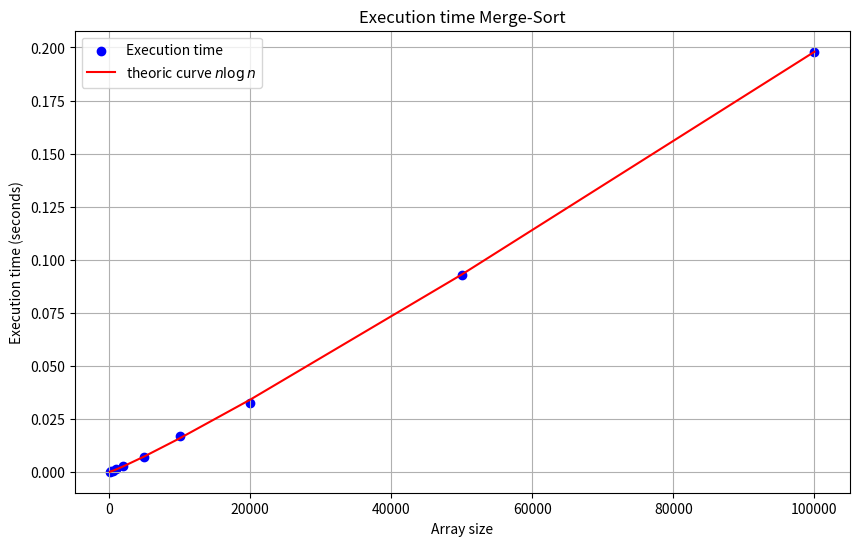

The matplotlib source for this figure:
import matplotlib.pyplot as plt
import time
import random
import math


def merge_sort(lista):
    
    if len(lista) < 2:
        return lista
    #dividir la lista en sublistas de manera recursiva
    else:
        middle = len(lista)//2
        right = merge_sort(lista[:middle])
        left = merge_sort(lista[middle:])
        return merge(right,left)

def merge(lista1, lista2):
    i, j = 0, 0
    result = []

    while(i < len(lista1) and j < len(lista2)):
        if(lista1[i] < lista2[j]):
            result.append(lista1[i])
            i += 1 
        else: 
            result.append(lista2[j])
            j += 1
    
    result += lista1[i:]
    result += lista2[j:]

    return result

def medir_tiempo():
    sizes = [100, 200, 500, 1000, 2000, 5000, 10000, 20000, 50000, 100000]
    times = []

    for size in sizes:
        lista = [random.randint(0, 100000) for _ in range(size)]
        start_time = time.time()
        merge_sort(lista)
        end_time = time.time()
        times.append(end_time - start_time)
        print(f'Size: {size}, Time: {end_time - start_time} seconds')

    return sizes, times
    
def theoretical_curve(sizes):
    theoretical = [size * math.log(size) for size in sizes]
    max_time = max(times)
    max_theoretical = max(theoretical)
    normalization_factor = max_time / max_theoretical
    return [t * normalization_factor for t in theoretical]


def plot_time(sizes, times, theoretical_times):
    plt.figure(figsize=(10, 6))

    plt.scatter(sizes, times, color = 'b', label = 'Execution time')
    plt.plot(sizes, theoretical_times, marker='', linestyle='-', color = 'r', label = 'theoric curve $n \\log n$')

    plt.xlabel('Array size')
    plt.ylabel('Execution time (seconds)')
    plt.title('Execution time Merge-Sort')
    plt.legend()
    plt.grid(True)
    plt.show()

sizes, times = medir_tiempo()
theoretical_times = theoretical_curve(sizes)
plot_time(sizes, times, theoretical_times)


